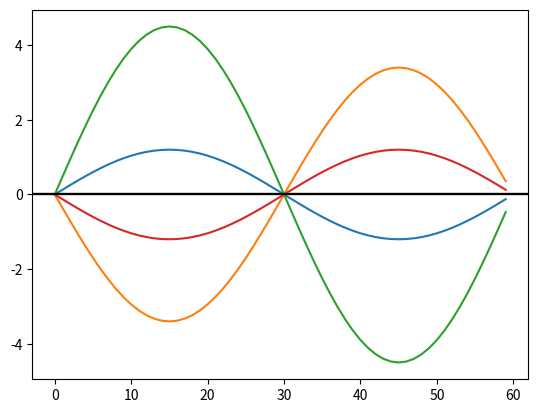

Here is the Python script that generated this plot:
import numpy as np
import matplotlib.pyplot as plt
pi = np.pi

# PARAMETERS
TIME_VECTOR_SIZE = 60
AMPL_VECTOR = (1.2, -3.4, 4.5, -1.2)
for amp in AMPL_VECTOR:

    # CALCULATION
    t = np.linspace(0, 2*pi,TIME_VECTOR_SIZE, endpoint=False)

    # modulation
    Carrier = np.sin(t)

    Tx = amp * Carrier

    # channel
    Rx=Tx # ideal one

    # demodulation



    # decode amplitude and append it to list
    # use as many code rows as you need
    #t = np.linspace(0, 2 * pi, TIME_VECTOR_SIZE, endpoint=False)
    Ref = np.sin(t)
    dot = np.dot(Ref, Rx)
    ampl = round(float(2 / TIME_VECTOR_SIZE * dot),2)


    # PRESENTATION

    #   Tx plot
    plt.plot(Rx)
    plt.axhline(y=0,color='black')
    plt.grid(axis='y')
    plt.show()

    #
    print(f'received amplitude: {ampl}')


